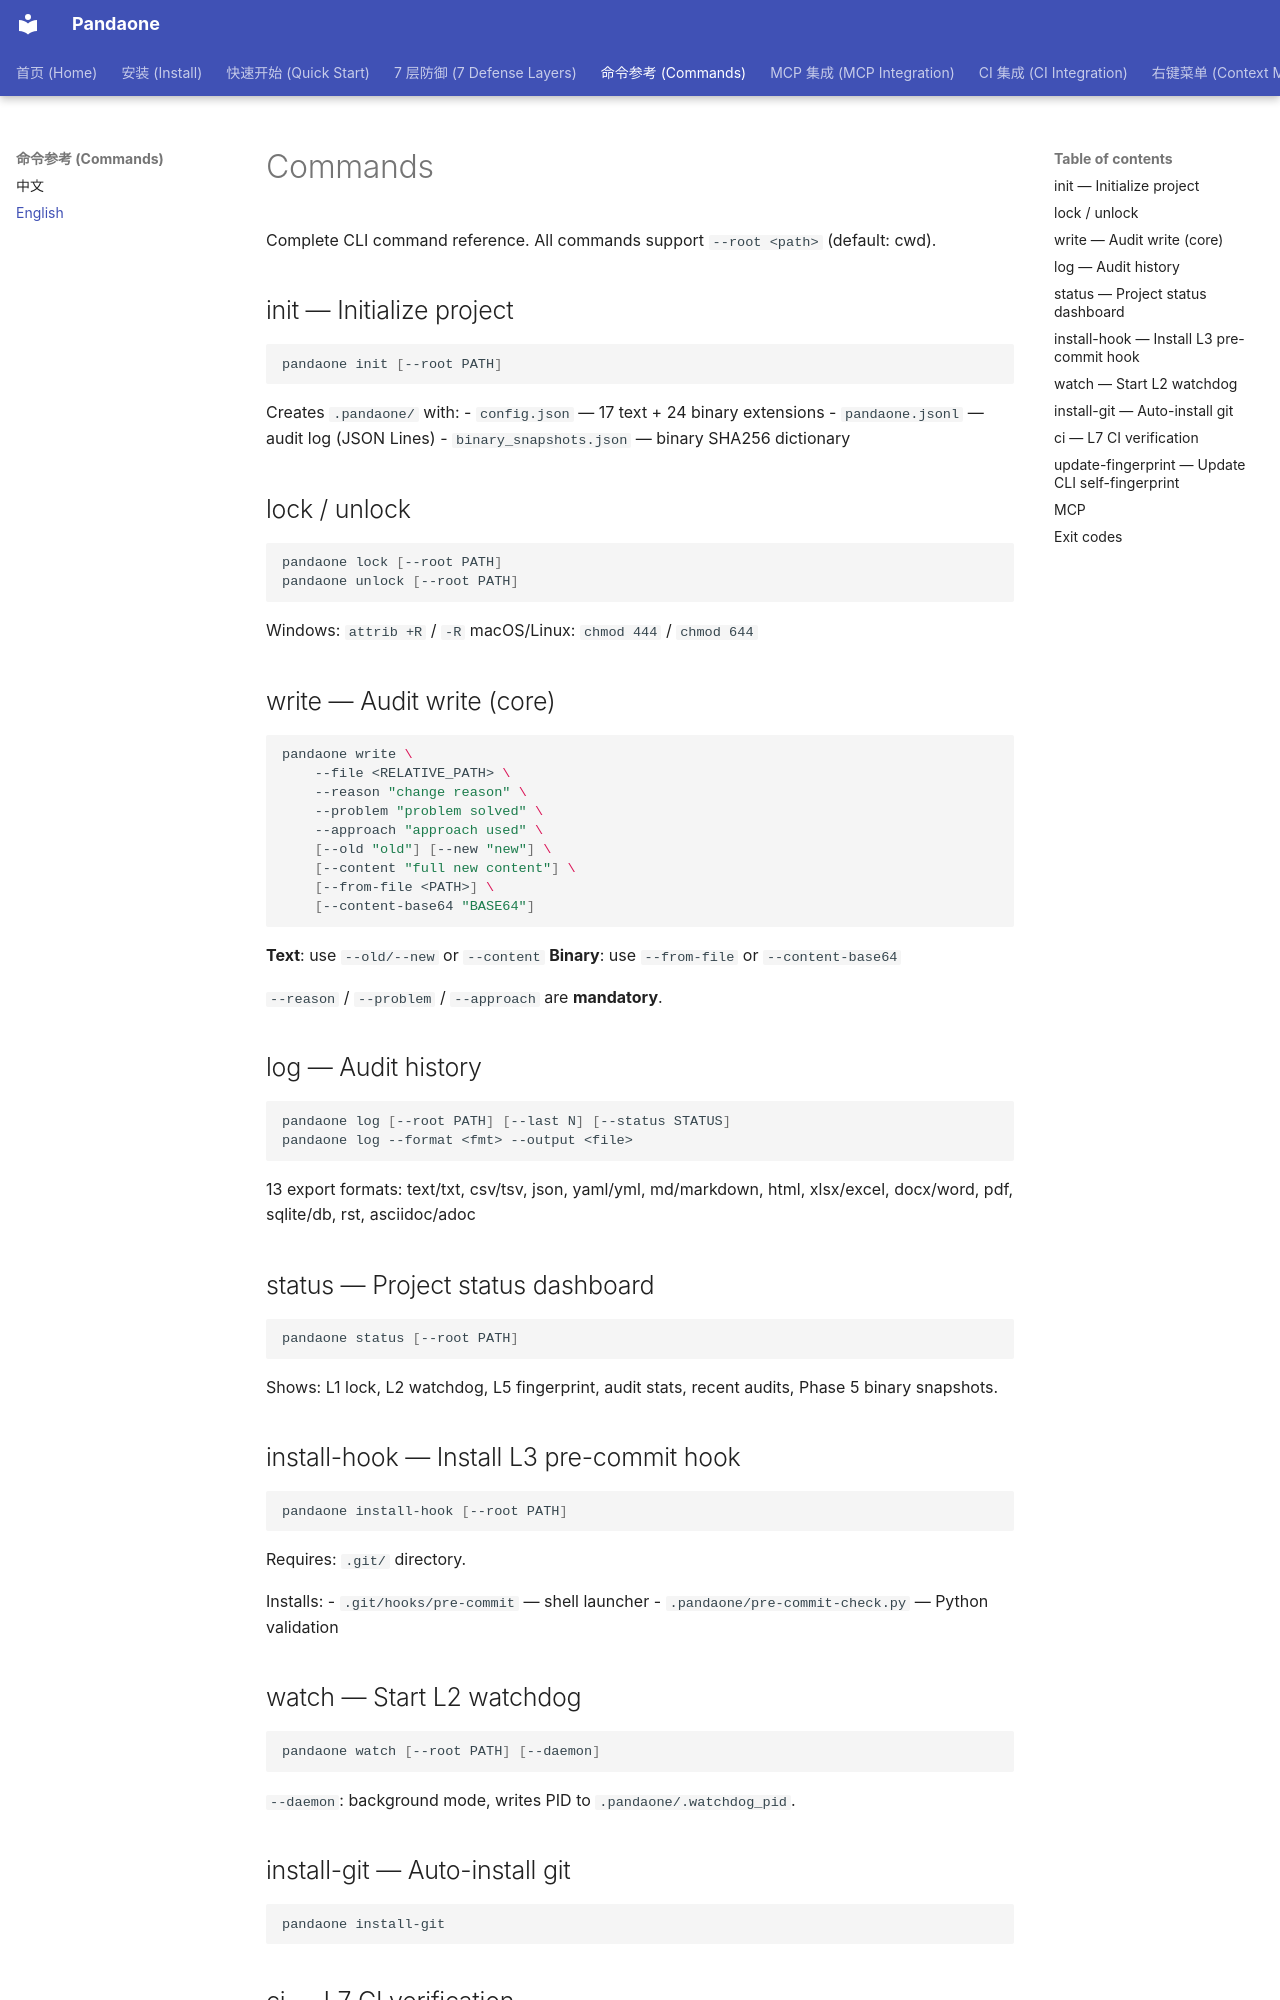

repository: hellob1889/PandaX · page: en/commands/index.html · generator: mkdocs

# Commands

Complete CLI command reference. All commands support `--root <path>` (default: cwd).

## init — Initialize project

```bash
pandaone init [--root PATH]
```

Creates `.pandaone/` with:
- `config.json` — 17 text + 24 binary extensions
- `pandaone.jsonl` — audit log (JSON Lines)
- `binary_snapshots.json` — binary SHA256 dictionary

## lock / unlock

```bash
pandaone lock [--root PATH]
pandaone unlock [--root PATH]
```

Windows: `attrib +R` / `-R`
macOS/Linux: `chmod 444` / `chmod 644`

## write — Audit write (core)

```bash
pandaone write \
    --file <RELATIVE_PATH> \
    --reason "change reason" \
    --problem "problem solved" \
    --approach "approach used" \
    [--old "old"] [--new "new"] \
    [--content "full new content"] \
    [--from-file <PATH>] \
    [--content-base64 "BASE64"]
```

**Text**: use `--old/--new` or `--content`
**Binary**: use `--from-file` or `--content-base64`

`--reason` / `--problem` / `--approach` are **mandatory**.

## log — Audit history

```bash
pandaone log [--root PATH] [--last N] [--status STATUS]
pandaone log --format <fmt> --output <file>
```

13 export formats: text/txt, csv/tsv, json, yaml/yml, md/markdown, html, xlsx/excel, docx/word, pdf, sqlite/db, rst, asciidoc/adoc

## status — Project status dashboard

```bash
pandaone status [--root PATH]
```

Shows: L1 lock, L2 watchdog, L5 fingerprint, audit stats, recent audits, Phase 5 binary snapshots.

## install-hook — Install L3 pre-commit hook

```bash
pandaone install-hook [--root PATH]
```

Requires: `.git/` directory.

Installs:
- `.git/hooks/pre-commit` — shell launcher
- `.pandaone/pre-commit-check.py` — Python validation
